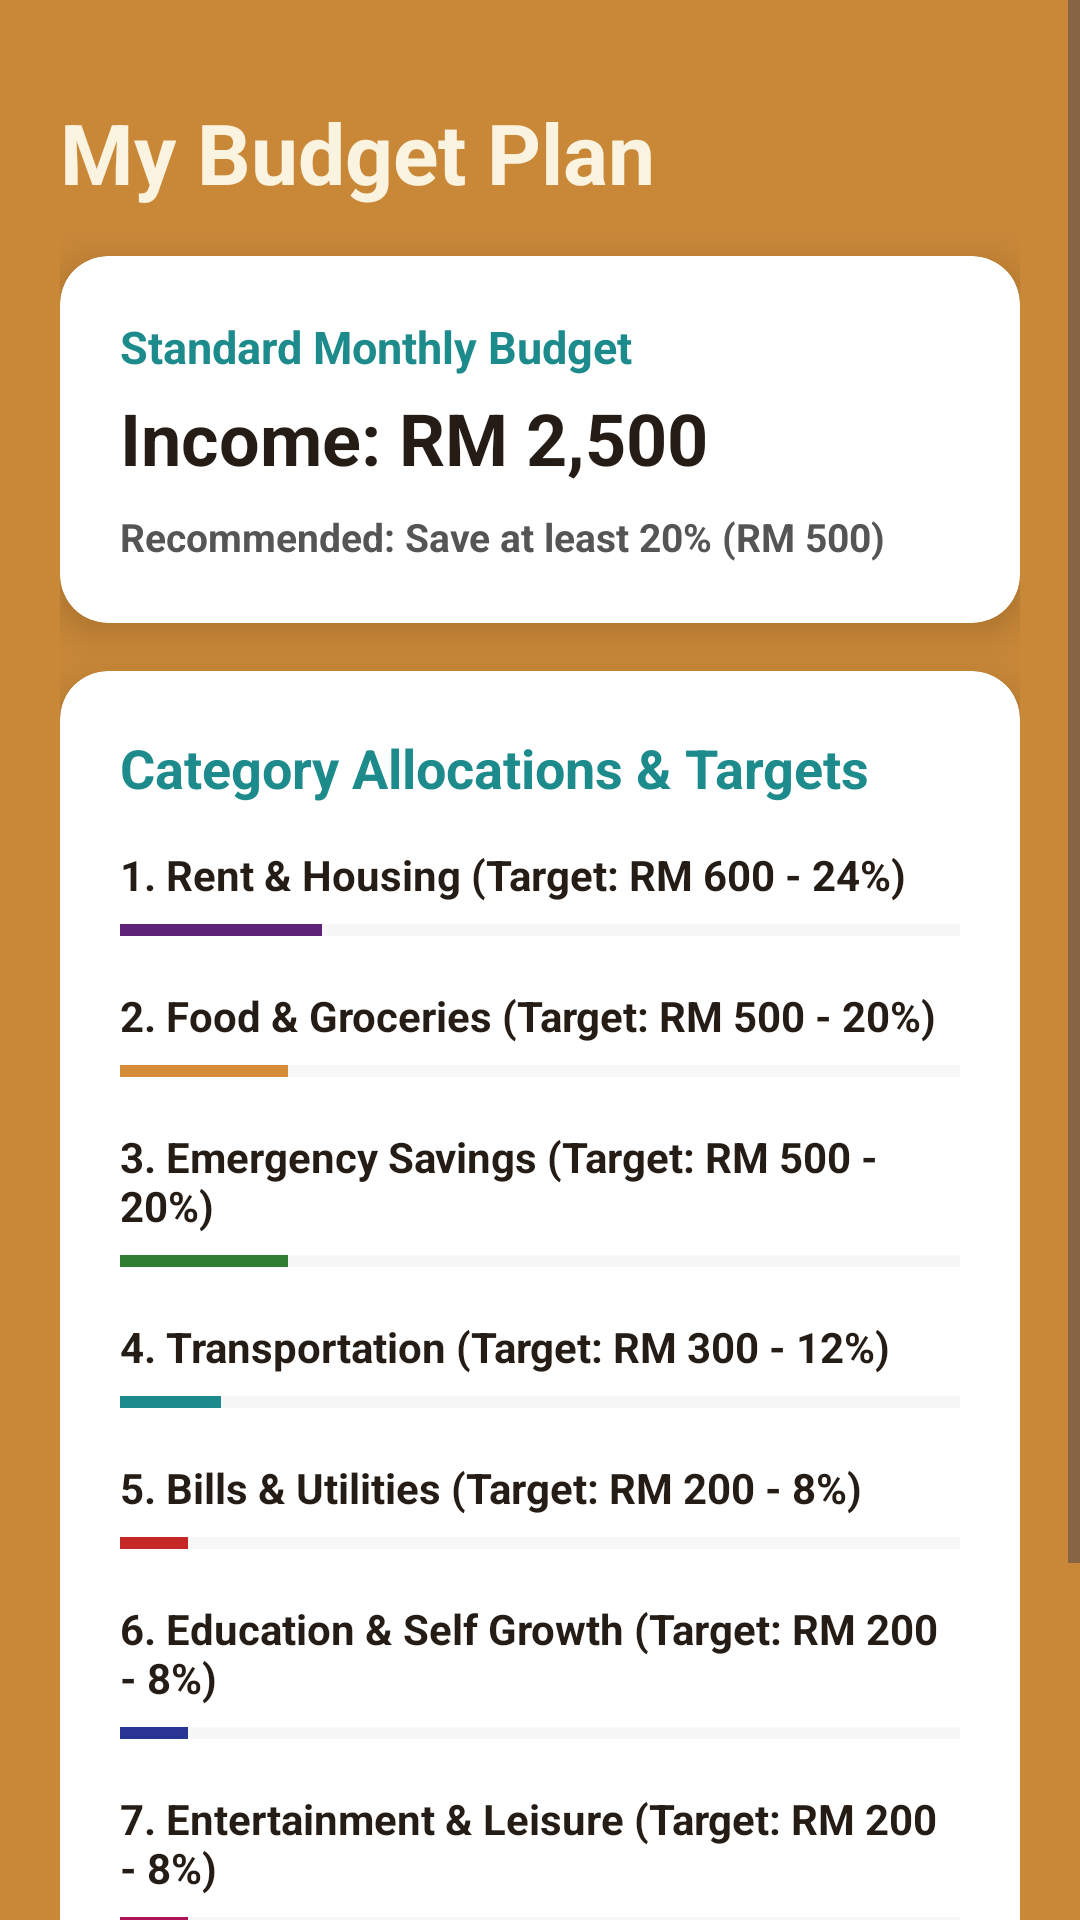

Android layout source for this screen:
<!-- AndroidManifest.xml: application theme Theme.Assignment2 -->
<!-- res/layout/activity_my_budget.xml -->
<?xml version="1.0" encoding="utf-8"?>
<ScrollView xmlns:android="http://schemas.android.com/apk/res/android"
    xmlns:app="http://schemas.android.com/apk/res-auto"
    android:layout_width="match_parent"
    android:layout_height="match_parent"
    android:background="@color/stage_amber"
    android:fillViewport="true">

    <androidx.constraintlayout.widget.ConstraintLayout
        android:layout_width="match_parent"
        android:layout_height="wrap_content"
        android:padding="20dp">

        <TextView
            android:id="@+id/tvHeader"
            android:layout_width="wrap_content"
            android:layout_height="wrap_content"
            android:layout_marginTop="12dp"
            android:text="My Budget Plan"
            android:textColor="@color/parchment_cream"
            android:textSize="28sp"
            android:textStyle="bold"
            app:layout_constraintStart_toStartOf="parent"
            app:layout_constraintTop_toTopOf="parent" />

        
        <androidx.cardview.widget.CardView
            android:id="@+id/cardSummary"
            android:layout_width="match_parent"
            android:layout_height="wrap_content"
            android:layout_marginTop="16dp"
            app:cardBackgroundColor="@color/white"
            app:cardCornerRadius="16dp"
            app:cardElevation="8dp"
            app:strokeColor="@color/espresso_outline"
            app:strokeWidth="3dp"
            app:layout_constraintTop_toBottomOf="@id/tvHeader">

            <LinearLayout
                android:layout_width="match_parent"
                android:layout_height="wrap_content"
                android:orientation="vertical"
                android:padding="20dp">

                <TextView
                    android:layout_width="wrap_content"
                    android:layout_height="wrap_content"
                    android:text="Standard Monthly Budget"
                    android:textColor="@color/magic_teal"
                    android:textSize="15sp"
                    android:textStyle="bold" />

                <TextView
                    android:id="@+id/tvIncomeVal"
                    android:layout_width="wrap_content"
                    android:layout_height="wrap_content"
                    android:layout_marginTop="4dp"
                    android:text="Income: RM 2,500"
                    android:textColor="@color/espresso_outline"
                    android:textSize="24sp"
                    android:textStyle="bold" />

                <TextView
                    android:id="@+id/tvBudgetText"
                    android:layout_width="wrap_content"
                    android:layout_height="wrap_content"
                    android:layout_marginTop="8dp"
                    android:text="Recommended: Save at least 20% (RM 500)"
                    android:textColor="#555555"
                    android:textSize="13sp"
                    android:textStyle="bold" />

            </LinearLayout>
        </androidx.cardview.widget.CardView>

        
        <androidx.cardview.widget.CardView
            android:id="@+id/cardCategories"
            android:layout_width="match_parent"
            android:layout_height="wrap_content"
            android:layout_marginTop="16dp"
            app:cardBackgroundColor="@color/white"
            app:cardCornerRadius="16dp"
            app:cardElevation="8dp"
            app:strokeColor="@color/espresso_outline"
            app:strokeWidth="3dp"
            app:layout_constraintTop_toBottomOf="@id/cardSummary">

            <LinearLayout
                android:layout_width="match_parent"
                android:layout_height="wrap_content"
                android:orientation="vertical"
                android:padding="20dp">

                <TextView
                    android:layout_width="wrap_content"
                    android:layout_height="wrap_content"
                    android:text="Category Allocations &amp; Targets"
                    android:textColor="@color/magic_teal"
                    android:textSize="18sp"
                    android:textStyle="bold" />

                
                <TextView
                    android:layout_width="wrap_content"
                    android:layout_height="wrap_content"
                    android:layout_marginTop="14dp"
                    android:text="1. Rent &amp; Housing (Target: RM 600 - 24%)"
                    android:textColor="@color/espresso_outline"
                    android:textSize="14sp"
                    android:textStyle="bold" />

                <ProgressBar
                    style="@style/Widget.AppCompat.ProgressBar.Horizontal"
                    android:layout_width="match_parent"
                    android:layout_height="10dp"
                    android:layout_marginTop="4dp"
                    android:progress="24"
                    android:progressBackgroundTint="#E0E0E0"
                    android:progressTint="@color/cat_rent" />

                
                <TextView
                    android:layout_width="wrap_content"
                    android:layout_height="wrap_content"
                    android:layout_marginTop="14dp"
                    android:text="2. Food &amp; Groceries (Target: RM 500 - 20%)"
                    android:textColor="@color/espresso_outline"
                    android:textSize="14sp"
                    android:textStyle="bold" />

                <ProgressBar
                    style="@style/Widget.AppCompat.ProgressBar.Horizontal"
                    android:layout_width="match_parent"
                    android:layout_height="10dp"
                    android:layout_marginTop="4dp"
                    android:progress="20"
                    android:progressBackgroundTint="#E0E0E0"
                    android:progressTint="@color/cat_food" />

                
                <TextView
                    android:layout_width="wrap_content"
                    android:layout_height="wrap_content"
                    android:layout_marginTop="14dp"
                    android:text="3. Emergency Savings (Target: RM 500 - 20%)"
                    android:textColor="@color/espresso_outline"
                    android:textSize="14sp"
                    android:textStyle="bold" />

                <ProgressBar
                    style="@style/Widget.AppCompat.ProgressBar.Horizontal"
                    android:layout_width="match_parent"
                    android:layout_height="10dp"
                    android:layout_marginTop="4dp"
                    android:progress="20"
                    android:progressBackgroundTint="#E0E0E0"
                    android:progressTint="@color/cat_savings" />

                
                <TextView
                    android:layout_width="wrap_content"
                    android:layout_height="wrap_content"
                    android:layout_marginTop="14dp"
                    android:text="4. Transportation (Target: RM 300 - 12%)"
                    android:textColor="@color/espresso_outline"
                    android:textSize="14sp"
                    android:textStyle="bold" />

                <ProgressBar
                    style="@style/Widget.AppCompat.ProgressBar.Horizontal"
                    android:layout_width="match_parent"
                    android:layout_height="10dp"
                    android:layout_marginTop="4dp"
                    android:progress="12"
                    android:progressBackgroundTint="#E0E0E0"
                    android:progressTint="@color/cat_transport" />

                
                <TextView
                    android:layout_width="wrap_content"
                    android:layout_height="wrap_content"
                    android:layout_marginTop="14dp"
                    android:text="5. Bills &amp; Utilities (Target: RM 200 - 8%)"
                    android:textColor="@color/espresso_outline"
                    android:textSize="14sp"
                    android:textStyle="bold" />

                <ProgressBar
                    style="@style/Widget.AppCompat.ProgressBar.Horizontal"
                    android:layout_width="match_parent"
                    android:layout_height="10dp"
                    android:layout_marginTop="4dp"
                    android:progress="8"
                    android:progressBackgroundTint="#E0E0E0"
                    android:progressTint="@color/cat_bills" />

                
                <TextView
                    android:layout_width="wrap_content"
                    android:layout_height="wrap_content"
                    android:layout_marginTop="14dp"
                    android:text="6. Education &amp; Self Growth (Target: RM 200 - 8%)"
                    android:textColor="@color/espresso_outline"
                    android:textSize="14sp"
                    android:textStyle="bold" />

                <ProgressBar
                    style="@style/Widget.AppCompat.ProgressBar.Horizontal"
                    android:layout_width="match_parent"
                    android:layout_height="10dp"
                    android:layout_marginTop="4dp"
                    android:progress="8"
                    android:progressBackgroundTint="#E0E0E0"
                    android:progressTint="@color/cat_education" />

                
                <TextView
                    android:layout_width="wrap_content"
                    android:layout_height="wrap_content"
                    android:layout_marginTop="14dp"
                    android:text="7. Entertainment &amp; Leisure (Target: RM 200 - 8%)"
                    android:textColor="@color/espresso_outline"
                    android:textSize="14sp"
                    android:textStyle="bold" />

                <ProgressBar
                    style="@style/Widget.AppCompat.ProgressBar.Horizontal"
                    android:layout_width="match_parent"
                    android:layout_height="10dp"
                    android:layout_marginTop="4dp"
                    android:progress="8"
                    android:progressBackgroundTint="#E0E0E0"
                    android:progressTint="@color/cat_entertainment" />

            </LinearLayout>
        </androidx.cardview.widget.CardView>

        <com.google.android.material.button.MaterialButton
            android:id="@+id/btnBack"
            android:layout_width="match_parent"
            android:layout_height="56dp"
            android:layout_marginTop="20dp"
            android:layout_marginBottom="24dp"
            android:backgroundTint="@color/magic_teal"
            android:text="Back to Main Menu"
            android:textColor="@color/parchment_cream"
            android:textSize="18sp"
            android:textStyle="bold"
            app:cornerRadius="14dp"
            app:strokeColor="@color/espresso_outline"
            app:strokeWidth="3dp"
            app:layout_constraintBottom_toBottomOf="parent"
            app:layout_constraintTop_toBottomOf="@id/cardCategories" />

    </androidx.constraintlayout.widget.ConstraintLayout>
</ScrollView>
<!-- resources referenced by this layout -->
<resources>
  <color name="cat_bills">#C62828</color>
  <color name="cat_education">#283593</color>
  <color name="cat_entertainment">#AD1457</color>
  <color name="cat_food">#D58C36</color>
  <color name="cat_rent">#5E2378</color>
  <color name="cat_savings">#2E7D32</color>
  <color name="cat_transport">#1D8B8B</color>
  <color name="espresso_outline">#241C15</color>
  <color name="magic_teal">#1D8B8B</color>
  <color name="parchment_cream">#FAF3DF</color>
  <color name="stage_amber">#C98838</color>
  <color name="white">#FFFFFFFF</color>
  <style name="Theme.Assignment2" parent="Base.Theme.Assignment2" />
  <style name="Base.Theme.Assignment2" parent="Theme.Material3.DayNight.NoActionBar">
          <item name="android:windowFullscreen">true</item>
          <item name="android:windowContentOverlay">@null</item>
      </style>
</resources>
